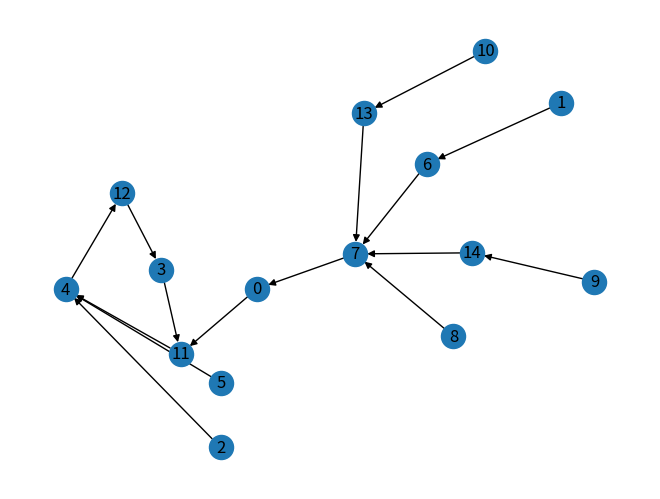

Write Python code to recreate this figure.
#!/usr/bin/env python3

import networkx as nx
import matplotlib.pyplot as plt
import random


node_num = 15

dag = nx.DiGraph()

for i in range(node_num):
    dag.add_node(i)

for u in range(node_num):
    possible_targets = [v for v in range(node_num) if u != v and not dag.has_edge(v, range(node_num))]
    if possible_targets:
        v = random.choice(possible_targets)
        dag.add_edge(u, v)
        print(f"node : {u} has edge with : {v}")

print("done")

nx.draw(dag, with_labels=True, arrows=True)
plt.show()
